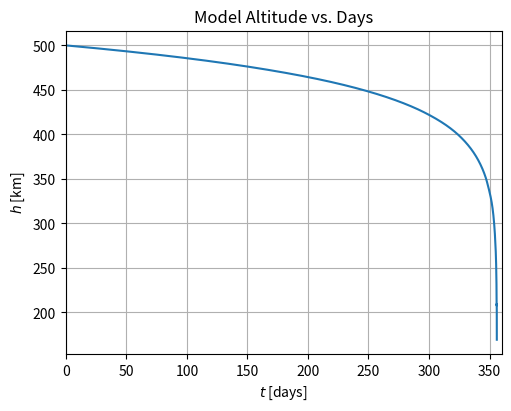

This chart was generated by the following Python code: (Note: this script raises an exception after producing the figure.)
import numpy as np
import matplotlib.pyplot as plt
from matplotlib.ticker import MultipleLocator
from scipy.integrate import solve_ivp

RADIUS_EARTH = 6378.14 * 1e3 # [m]
MASS_EARTH = 5.97219e24 # [kg]
GRAVITATIONAL_CONSTANT = 6.6743e-11 # [m^3 kg^-1 s^-2]

GM = GRAVITATIONAL_CONSTANT * MASS_EARTH

def radiusToAltitude(R):
    return R - RADIUS_EARTH

def altitudeToRadius(h):
    return h + RADIUS_EARTH

def polyfn(h):
        a0 = 7.001985e-02
        a1 = -4.336216e-03
        a2 = -5.009831e-03
        a3 = 1.621827e-04
        a4 = -2.471283e-06
        a5 = 1.904383e-08
        a6 = -7.189421e-11
        a7 = 1.060067e-13

        return a0 + a1*h + a2*(h**2) + a3*(h**3) + a4*(h**4) + a5*(h**5) + a6*(h**6) + a7*(h**7)

def rho(R, F10=70):
    """
    rho is the atmospheric density
    
    F10 = 70 leads to the minimum density: use as default
    
    Source:
    https://www.spaceacademy.net.au/watch/debris/atmosmod.htm
    "A MODEL FROM 180 to 500 KM"
    """
    h = radiusToAltitude(R) * 1e-3 # [m] -> [km]   

    
    if h > 179:
        Ap = 0 # per the website
            
        T = 900 + 2.5 * (F10 - 70) + 1.5 * Ap # [K]
        mu = 27 - 0.012 * (h - 200) # requires h to be [km]
        H = T / mu
        
        atm_density = 6e-10 * np.exp( -(h-175)/H ) # [kg/m^3]
    else:
        atm_density = 10**(polyfn(h))
    
    return atm_density

def T_orb(R):
    """
    T is the orbital period
    """
    T = 2*np.pi * np.sqrt(R**3 / GM)
    return T

def v_orb(R):
    """
    v is the orbital velocity
    """
    v = np.sqrt(GM / R)
    return v

def alpha(R, cd, A, m):
    """   
    Parameters
    ----------
    R : float
        Radius from Earth's center [m]
    cd : float
        Drag coefficient [unitless]
    A : float
        Cross-sectional area [m^2]
    m : float
        Mass [kg]

    Returns
    -------
    deceleration : float
        Drag-induced deceleration [m/s]

    """
    deceleration = 1/2 * rho(R) * v_orb(R)**2 * cd * A / m
    return deceleration

def decayModel(t, R, cd, A, m):
    dRdt = - alpha(R, cd, A, m) * T_orb(R) / np.pi
    return [dRdt]

def atmosphericDensityFunctionValidation():

    # Check our atmospheric density function
    fig1, ax1 = plt.subplots(constrained_layout=True)
    fig1.set_size_inches(5,4)
    
    h = np.linspace(200, 500, num=1000) # altitude [km]
    R = altitudeToRadius(h * 1e3) # radius [m]
    
    F10_range = {70:"xkcd:blue", 
                  # 150:"xkcd:green",
                 300:"xkcd:red"}
    
    for F10, color in F10_range.items():
        density = rho(R, F10=F10)
        ax1.plot(density, h, c=color, label=f'F10 = {F10}')
      
    ax1.legend(loc="upper left", framealpha=1)    
    ax1.invert_xaxis()
    ax1.set_xscale("log")
    ax1.set_xlim([1e-9,1e-13])
    ax1.set_ylim([200,500])
    ax1.yaxis.set_major_locator(MultipleLocator(100))
    ax1.yaxis.set_minor_locator(MultipleLocator(10))
    ax1.grid(which="major", ls='-')
    ax1.grid(which="minor", ls=':')
    ax1.set_xlabel("$\\rho$ [kg m$^{-3}$]")
    ax1.set_ylabel("$h$ [km]")
    ax1.set_title("Model atmospheric density vs. height")
    fig1.savefig("atmospheric_density_function_validation.png", dpi=300)
    return

def solveDrag(drag_start_altitude, burnup_altitude, t_end, cd, A, m, npts=10000):
    R0 = altitudeToRadius(drag_start_altitude)
    t_span = [0, t_end]
    t_eval = np.linspace(*t_span, num=npts)
    
    burnUpEvent = lambda t, R, cd, A, m: burnUp(t, R, burnup_altitude)
    burnUpEvent.terminal = True
    burnUpEvent.direction = -1
    
    solution = solve_ivp(decayModel, t_span, [R0], 
                         args=(cd, A, m), t_eval=t_eval, events=burnUpEvent)
    t = solution.t
    R = solution.y.flatten()
    h = radiusToAltitude(R)
    return t, h, solution

def plotDrag(t, h):   
    fig1, ax1 = plt.subplots(constrained_layout=True)
    fig1.set_size_inches(5,4)
    
    tConv = 1/60/60/24 # [s] -> [days]
    hConv = 1e-3
    ax1.plot(t * tConv, h * hConv)
    ax1.set_xlabel("$t$ [days]")
    ax1.set_ylabel("$h$ [km]")
    ax1.set_xmargin(0)
    ax1.set_xlim([0, 360])
    ax1.grid(which="major", ls='-')
    ax1.grid(which="minor", ls=':')
    ax1.set_title("Model Altitude vs. Days")
    fig1.savefig("modelOfDebris.png", dpi=300)
    return

def burnUp(t, R, burnup_altitude):
    return R[0] - altitudeToRadius(burnup_altitude) 

cd = 1.15
rho_debris = 2700 # [kg/m^3] assume debris is aluminum
radius_debris = 0.4 / 2 * 0.0254 # [in] -> [m]
thickness_debris = 2e-3 # [m]
drag_start_altitude = 500e3 # [km] -> [m]
burnup_altitude = 90e3 # [km] -> [m]

A = np.pi * radius_debris**2 # [m^2]
m = A * thickness_debris * rho_debris # [kg]

t, h, solution = solveDrag(drag_start_altitude, burnup_altitude, 400*24*60*60, cd, A, m)
plotDrag(t,h)
atmosphericDensityFunctionValidation()



""" import numpy as np
from scipy.constants import G
import matplotlib.pyplot as plt
from scipy.integrate import solve_ivp


#The greatest concentration in space debris is in the altitudes between 800 km & 850km 
#Therefore I am going to assume that the Satellite should be at 850 km
h_orbit_start =  850000 #[m]

#Drag is in effect even at 2000km, but the tendency for satellites to be brought down to Earth easily is in the range of 200-600km
#Because I know what the 500km atmosphere density behaves, I chose this at my starting orbit drag
h_orbit_drag =  500000 #[m]

#space debris reentries, with the much lower velocity of ~ 8 km/s only start to show significant atmospheric interaction below 90 km.
h_orbit_burn =  90000 #[m]

d_in = 0.4 #radius of Debris in meters
r_in = d_in/2
r_m = r_in * 0.0254

aluminum_density=2710 

m = np.pi * (r_m**2) *aluminum_density #mass of debris
drag_area = np.pi * (r_m**2) #Area of which is experiencing drag
c_d = 1.15 #Drag coefficient for a Short Cylinder/Disk


M_e = 5.972e24 # Earth mass [kg]
mu = M_e * G #Standard Gravitational Parameter
r_e = 6.378e6 #Earth Radius [m]
g = 9.81 #Gravity Acceleration [m/s^2]
R = 8.31 #Ideal Gas Constant [J/(mol*K)]

r_orbit_start =  h_orbit_start + r_e
r_orbit_drag =  h_orbit_drag + r_e
r_orbit_burn =  h_orbit_burn + r_e





 #To Calculate Total Energy
v_orbit = np.sqrt(mu/r_orbit_start)
KE = 1/2 * m * v_orbit #kinetic energy
PE = -G*M_e*m/r_orbit_start #potential energy
E_tot = KE + PE 

#Density Function for 180 < altitude (km) < 500
def densityFunction(altitude):

    F10 = 70 #leads to lower bound density
    Ap = 0 #per the website

    T = 900 + 2.5*(F10 - 70) + 1.5*Ap # [Kelvin]
    μ = 27 - 0.012*(altitude - 200) #180 < altitude (km) < 500
    H = T / μ # [km]
    density = 6*10**(-10)*np.exp(-1*(altitude - 175) / H ) #[kg m^(-3)] density
    return density

def velocityFunction(radius):
    PE_C = -G*M_e*m/radius #Changing Potential energy
    work = -G*M_e*m/radius - (-G*M_e*m/r_orbit_start)
    v = np.sqrt(2*(E_tot - PE_C - work)/m) #needs work
    return v 
def velocityFunction(radius):
    v = np.sqrt(mu/radius)
    return v

def orbitalDecayFunction(altitude):
    drag_deceleration = 1/2 * densityFunction(altitude) * (velocityFunction(altitude + r_e)**2)*c_d*drag_area/m
    return drag_deceleration


def ode(t,x):
    dxdt = 
    return [dxdt]

t_span = [0,5]
t_eval = np.linspace(t_span[0], t_span[1], num=1000)
x0 = [1]

soln = solve_ivp(ode, t_span, x0, t_eval=t_eval)

fig, ax = plt.subplots()

ax.plot(soln.t, soln.y.flatten(), c='k', ls='-', label='Numerical solution')

# ax.legend()
ax.set_xlabel('t')
ax.set_ylabel('x')
ax.set_xmargin(0)
ax.grid(axis='both')
 """

""" 
H_tp = 6.3e3 #Height Scale of the Exponential Fall for Density [m]
temp0_pause = 220 #Intial Temperature at Tropopause [K]
temp0_sphere = 288 #Intial Temperature at Troposphere [K]
M = 0.0289652 #Molar Mass of dry air [kg/mol]
"""


"""
U = 20 #Height between Troposphere and Tropopause
p0 = 1.255 #Standard Atmosphere Intial Density [kg/m^3]
Pa_0 = 101.325 #Standard Atmosphere Intial Pressure [kPa]

h_tropopause = 60000 * 0.3048 #Altitude of Tropopause and converting ft to m [m]

#Link to specific heat capacity
# [redacted]
#I am unsure about it
Cp = 0.52 #Specific Heat Capacity for a 5cm by 5cm space debris

#function to help determine what the temp is at a certain altitude
#https://en.wikipedia.org/wiki/Lapse_rate
#I got stuck on how to address the changing temperature, I probably can add another parameter for it
def lapseRate_func(altitude):
    if (altitude>=h_tropopause):
        l = g/Cp #Dry adiabatic Lapse rate 
    else:
        #I haven't defined any of the variables for this equation yet because I got stuck
        l = g*((1+H_v*r/(R_sd*temp))/(Cpd+H_v**2*r/(R_sw*temp**2)))
    return l


#The function figure out the air density for the certain altitude
def density_func(height):
    altitude = height - r_e
    l = lapseRate_func(altitude)
    if (height>=h_tropopause):
        p = p0*(1-(l*U/temp0_pause))**(g*M/(R*l)-1)*np.e**(-(height-U/H_tp))
    else:
        p = Pa_0*M/(R*temp0_sphere)*(1-(l*U/temp0_sphere))**(g*M/(R*l)-1)
    return p
#The function determines the drag force applied to the space debris
def dragForce_func(altitude):
    height = altitude + r_e #Figuring height from the center of the Earth
    v = np.sqrt(mu/height)
    dragForce = 0.5*density_func(altitude)*c_d*drag_area*v**2
    return dragForce

for i in range(0,600000):
    plt.dragForce_func(i)

"""

"""

#Before V terminal

    #centripedal force as net force???

#At V terminal
v_t = -(m*g)/b #Equation to solve for v terminal
                # The negative sign accounts for the direction of the velocity
print(f"V Terminal is: {v_t} m/s")

#Solving for time it takes to reach altitude of 0

t_s = (a_f - a_i)/v_t

t_m = t_s/60 #converting the time from sec to min
t_h = t_m/60 #in hours
t_d = t_h/24 #in days

print(f"The time it takes for space debris to burn {t_d} days")




Figuring out how much force I need to push debris from 800 km to 450 km

v_debris = 17500 #speed of space debris
a_debris = 800000 # altitude of debris in meter


KE = 1/2 * m * v_debris #kinetic energy
PE = -G*M_e*m/a_debris  #potential energy
work = -G*M_e*m/a_i - (-G*M_e*m/a_debris)

E_tot = KE + PE + work #total energy needed to move object

print(f"Total energy: {E_tot} J")

Force = E_tot/(a_i - a_debris) #converting energy to force 

print(f"Force Required: {Force} N")


Figuring amount of current needed

#assuming we are using a raspberry pi 
battery = 5 #volts

"""




